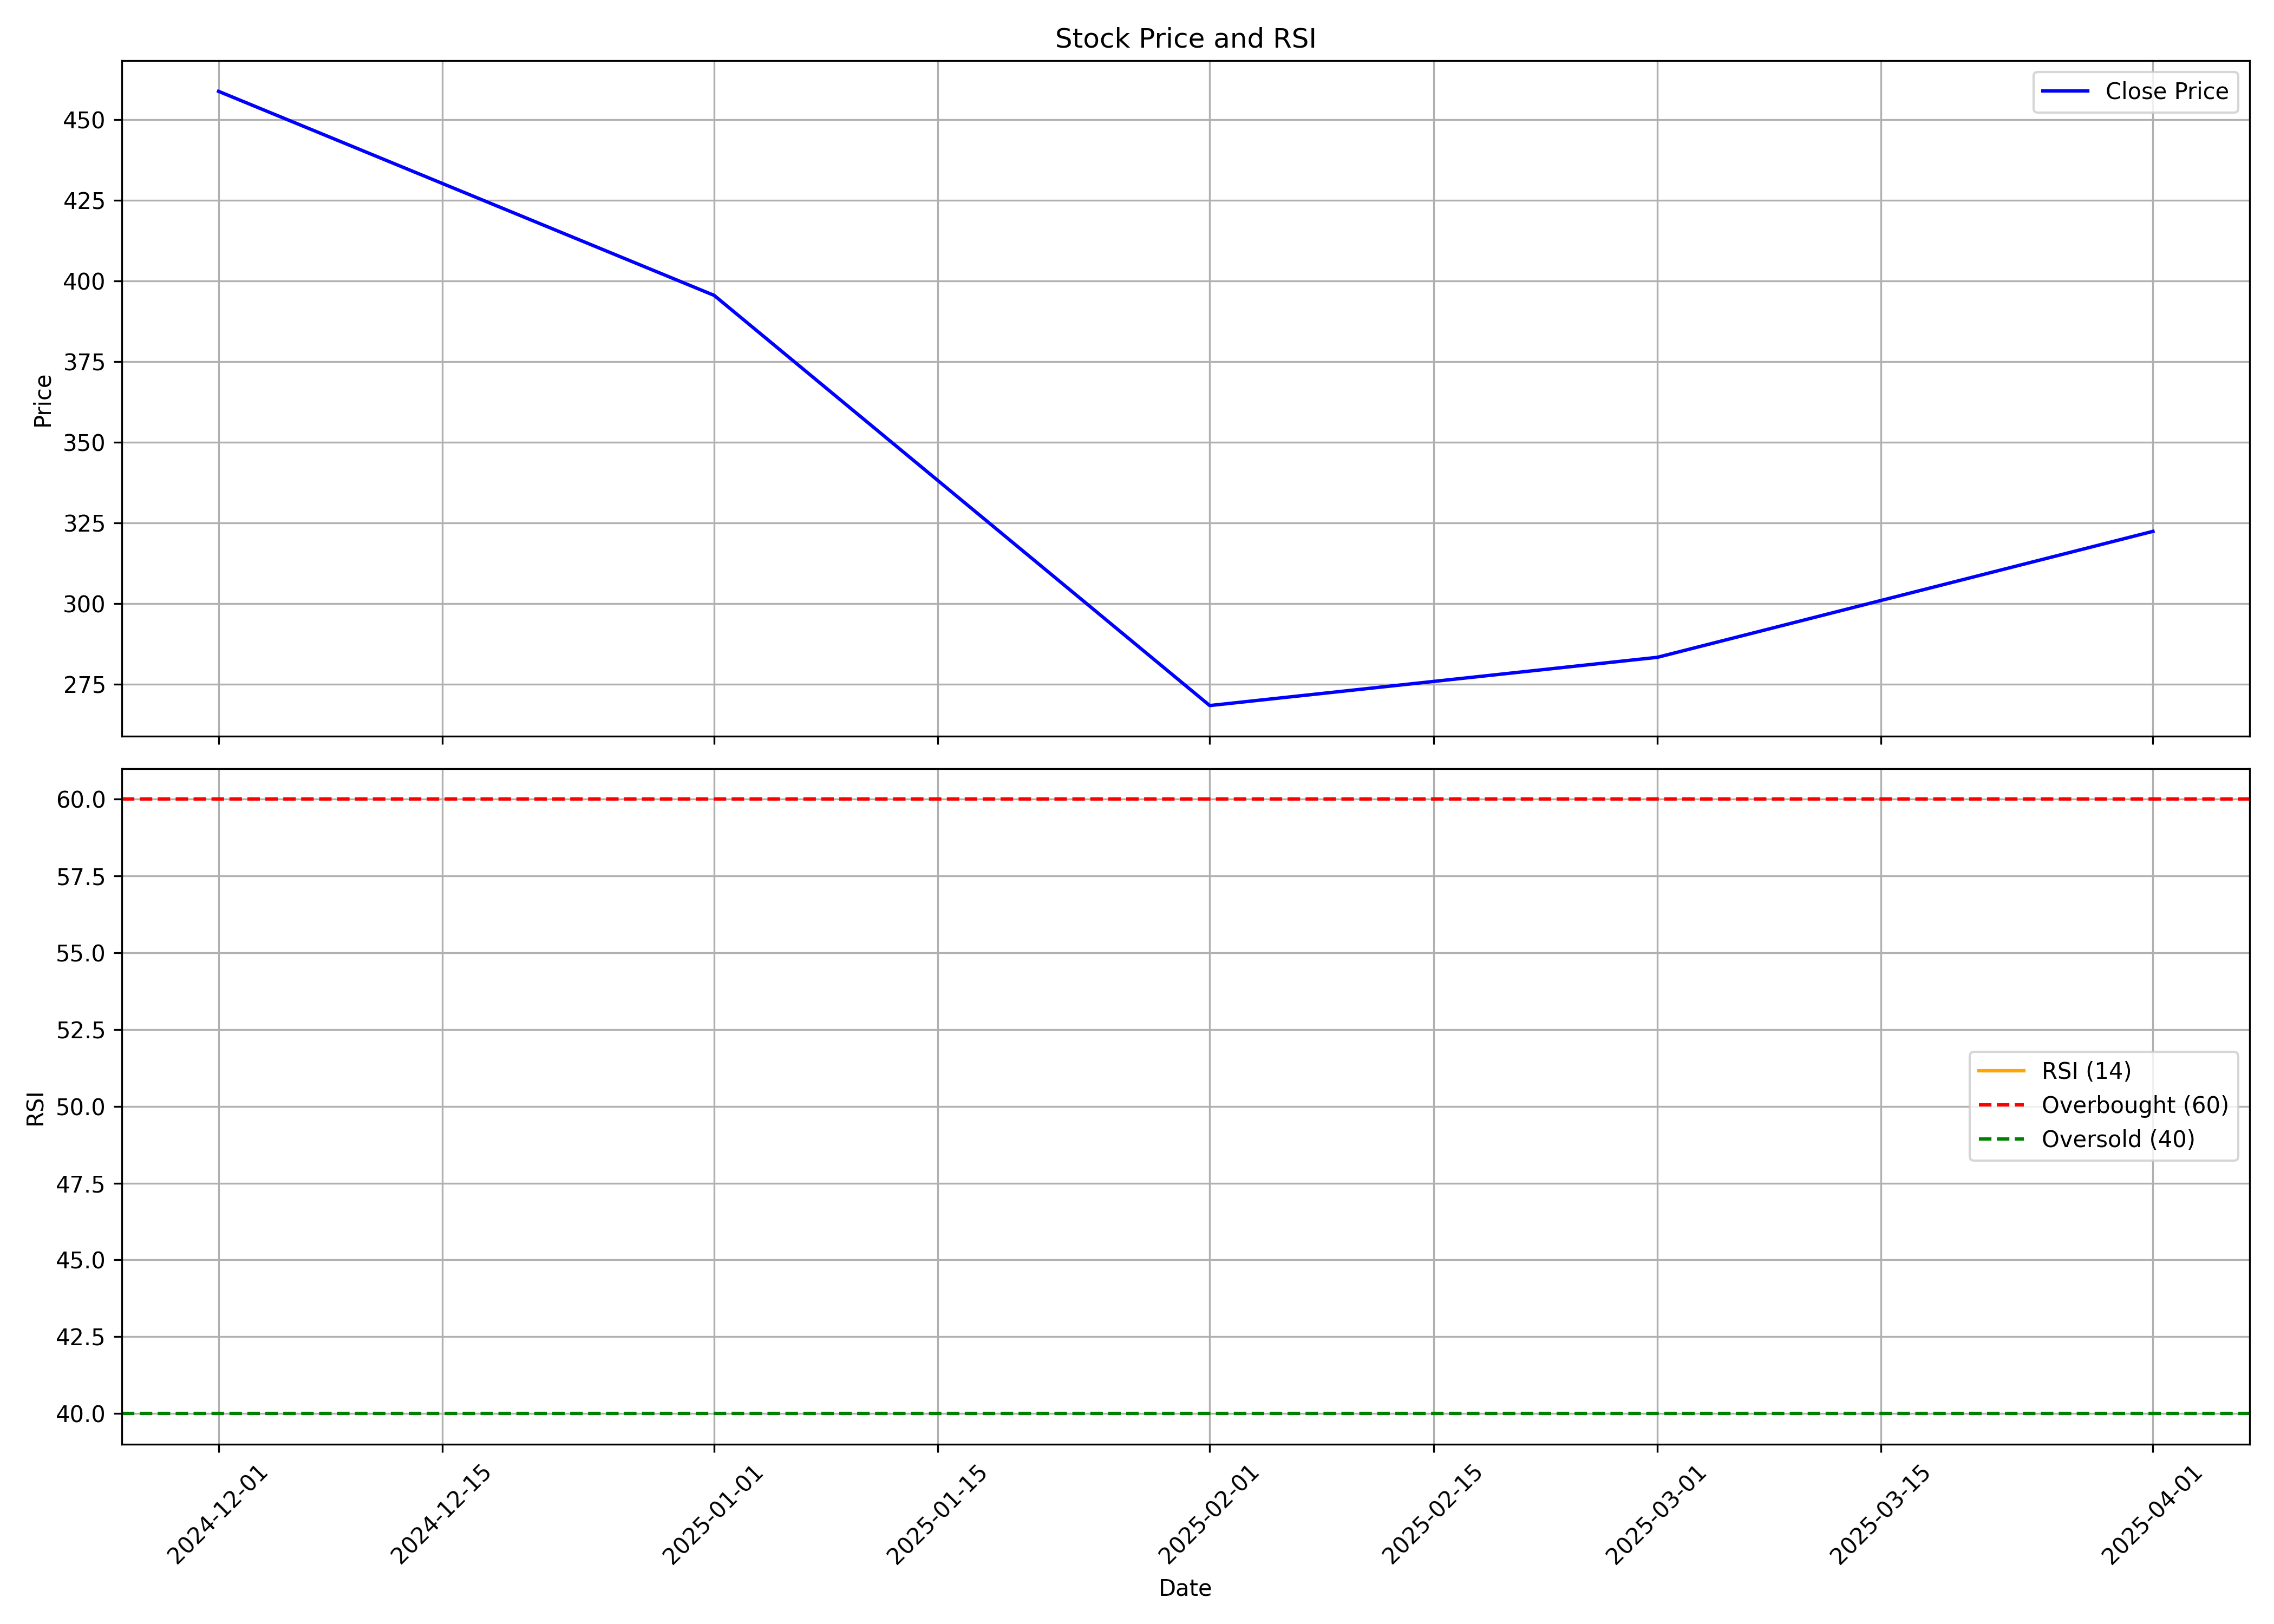

The data file committed next to this chart (first rows):
, Unnamed: 0, date, symbol, open, high, low, close, volume, rsi
0, 0, 2024-12-01, ROSSTECH, 559.7, 579.0, 435, 458.9, 880658, 
1, 1, 2025-01-01, ROSSTECH, 463.1, 498.8, 377.3, 395.6, 461674, 
2, 2, 2025-02-01, ROSSTECH, 413.1, 419.0, 260.1, 268.5, 719403, 
3, 3, 2025-03-01, ROSSTECH, 272.2, 309.8, 231.1, 283.4, 361424, 
4, 4, 2025-04-01, ROSSTECH, 280.5, 322.5, 277, 322.5, 53395, 
